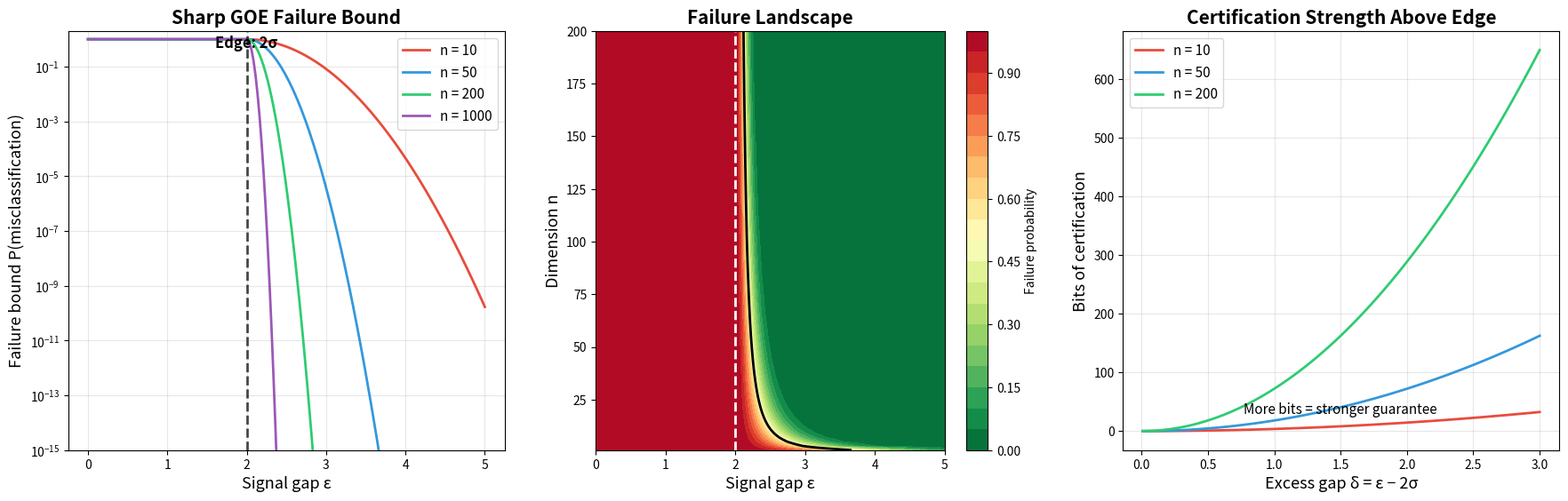

Reproduce this figure in Python.
"""
Sharp GOE Failure Bound Visualization

Visualizes the sharp failure upper bound exp(−(max(ε−2σ,0))²n/(Cσ²))
from the GOE theory, showing how it transitions from 1 (no suppression)
below the edge to exponentially small above the edge. The bound governs
the probability that random perturbation destroys Lorentzian signature.
"""

import numpy as np
import matplotlib
matplotlib.use('Agg')
import matplotlib.pyplot as plt


def sharp_failure_bound(C, sigma, epsilon, n):
    """Compute exp(-(max(ε-2σ,0))²·n / (C·σ²))."""
    excess = max(epsilon - 2 * sigma, 0)
    if C * sigma**2 <= 0:
        return 1.0
    return np.exp(-(excess**2) * n / (C * sigma**2))


sigma = 1.0
C = 4.0
eps_range = np.linspace(0, 5, 200)

fig, axes = plt.subplots(1, 3, figsize=(18, 6))

# Panel 1: Failure bound vs ε for multiple n
ax = axes[0]
for n, color, ls in [(10, '#e74c3c', '-'), (50, '#3498db', '-'),
                      (200, '#2ecc71', '-'), (1000, '#9b59b6', '-')]:
    bounds = [sharp_failure_bound(C, sigma, e, n) for e in eps_range]
    ax.plot(eps_range, bounds, ls, linewidth=2, color=color, label=f'n = {n}')

ax.axvline(x=2*sigma, color='black', linestyle='--', linewidth=2, alpha=0.7)
ax.set_xlabel('Signal gap ε', fontsize=13)
ax.set_ylabel('Failure bound P(misclassification)', fontsize=13)
ax.set_title('Sharp GOE Failure Bound', fontsize=15, fontweight='bold')
ax.set_yscale('log')
ax.set_ylim(1e-15, 2)
ax.legend(fontsize=11)
ax.grid(True, alpha=0.3)
ax.annotate('Edge: 2σ', xy=(2, 0.5), fontsize=12, ha='center',
            color='black', fontweight='bold')

# Panel 2: Exponent surface (ε vs n)
ax = axes[1]
n_range = np.linspace(1, 200, 100)
eps_range2 = np.linspace(0, 5, 100)
N, E = np.meshgrid(n_range, eps_range2)
Z = np.zeros_like(N)
for i in range(len(eps_range2)):
    for j in range(len(n_range)):
        Z[i, j] = sharp_failure_bound(C, sigma, eps_range2[i], n_range[j])

levels = [1e-10, 1e-8, 1e-6, 1e-4, 1e-2, 0.1, 0.5, 0.9, 0.99]
cs = ax.contourf(E, N, Z, levels=20, cmap='RdYlGn_r')
ax.contour(E, N, Z, levels=[0.5], colors='black', linewidths=2)
ax.axvline(x=2*sigma, color='white', linestyle='--', linewidth=2)
plt.colorbar(cs, ax=ax, label='Failure probability')
ax.set_xlabel('Signal gap ε', fontsize=13)
ax.set_ylabel('Dimension n', fontsize=13)
ax.set_title('Failure Landscape', fontsize=15, fontweight='bold')

# Panel 3: Bits of precision (how many bits of safety above edge?)
ax = axes[2]
deltas = np.linspace(0.01, 3, 100)
for n, color in [(10, '#e74c3c'), (50, '#3498db'), (200, '#2ecc71')]:
    bits = [(max(d, 0))**2 * n / (C * sigma**2) / np.log(2)
            for d in deltas]
    ax.plot(deltas, bits, '-', linewidth=2, color=color, label=f'n = {n}')

ax.set_xlabel('Excess gap δ = ε − 2σ', fontsize=13)
ax.set_ylabel('Bits of certification', fontsize=13)
ax.set_title('Certification Strength Above Edge', fontsize=15,
             fontweight='bold')
ax.legend(fontsize=11)
ax.grid(True, alpha=0.3)
ax.annotate('More bits = stronger guarantee', xy=(1.5, 30),
            fontsize=11, ha='center', style='italic')

plt.tight_layout(pad=2.0)
plt.savefig('viz_failure_bound.png', dpi=150, bbox_inches='tight')
print("Saved viz_failure_bound.png")
